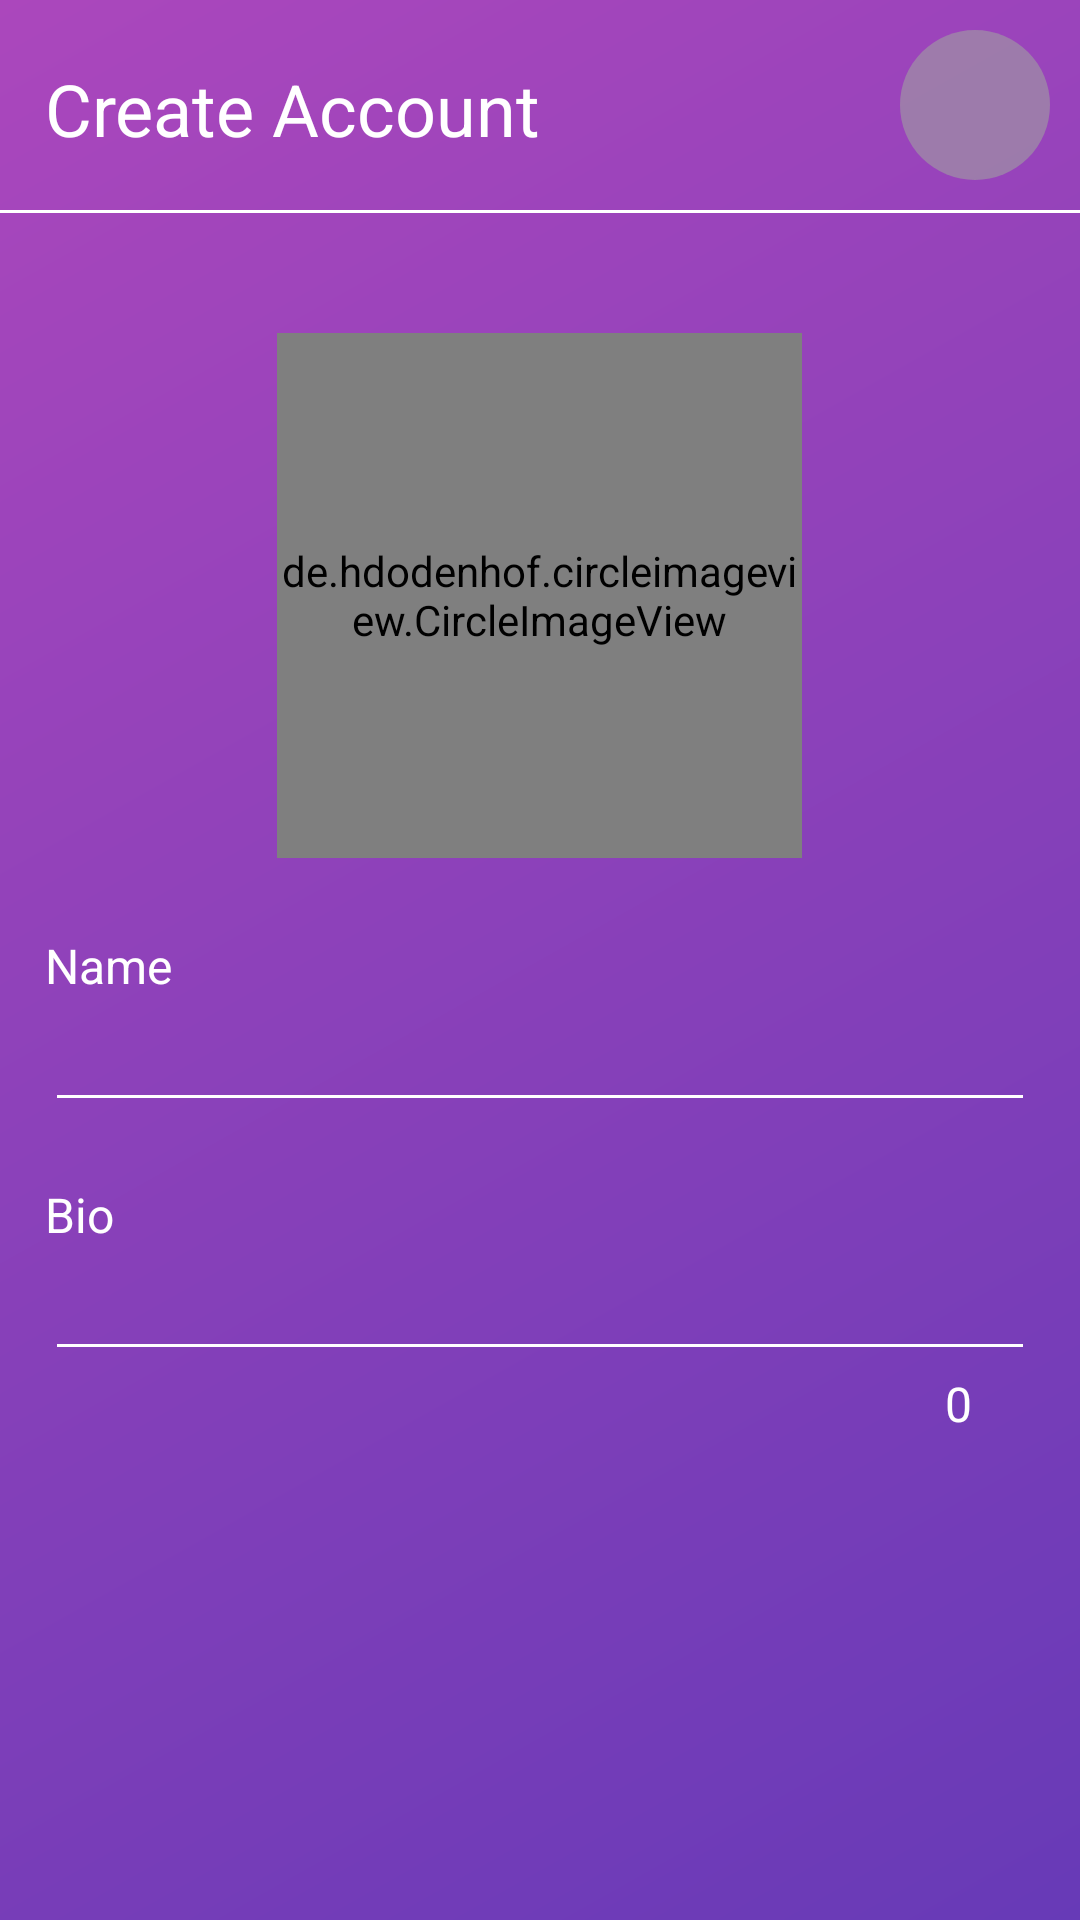

Here is an Android app screen rendered from its layout file. Give the layout XML and the strings, colors and styles it references.
<!-- AndroidManifest.xml: activity theme AppTheme.NoActionBar -->
<!-- res/layout/activity_first_time.xml -->
<?xml version="1.0" encoding="utf-8"?>
<android.support.design.widget.CoordinatorLayout xmlns:android="http://schemas.android.com/apk/res/android"
    xmlns:app="http://schemas.android.com/apk/res-auto"
    xmlns:tools="http://schemas.android.com/tools"
    android:layout_width="match_parent"
    android:layout_height="match_parent"
    tools:context="com.home.khalil.nosedive.FirstTimeActivity">



    <include layout="@layout/content_first_time" />





</android.support.design.widget.CoordinatorLayout>
<!-- res/layout/content_first_time.xml (included above) -->
<?xml version="1.0" encoding="utf-8"?>
<ScrollView xmlns:android="http://schemas.android.com/apk/res/android"
    xmlns:app="http://schemas.android.com/apk/res-auto"
    xmlns:tools="http://schemas.android.com/tools"
    android:layout_width="match_parent"
    android:layout_height="match_parent"
    android:background="@drawable/color6"
    app:layout_behavior="@string/appbar_scrolling_view_behavior"
    tools:context="com.home.khalil.nosedive.FirstTimeActivity"
    tools:showIn="@layout/activity_first_time">

    <RelativeLayout
        android:layout_width="match_parent"
        android:layout_height="match_parent">

    <TextView
        android:layout_marginTop="20dp"
        android:layout_marginLeft="15dp"
        android:layout_width="wrap_content"
        android:layout_height="wrap_content"
        android:textColor="@android:color/white"
        android:textSize="24sp"
        android:id="@+id/profile_title"
        android:text="Create Account"
        />

        <ImageButton
            android:layout_marginTop="10dp"
            android:layout_width="50dp"
            android:layout_height="50dp"
            android:src="@drawable/ic_done"
            android:layout_alignParentEnd="true"
            android:id="@+id/profile_submit"
            android:background="@drawable/circular_shape"
            android:layout_marginRight="10dp"/>

    <View
        android:layout_width="wrap_content"
        android:layout_height="1dp"
        android:id="@+id/view"

        android:background="@android:color/white"
        android:layout_below="@+id/profile_submit"
        android:layout_marginTop="10dp"/>

    <de.hdodenhof.circleimageview.CircleImageView
        android:layout_width="175dp"
        android:layout_below="@+id/view"

        android:id="@+id/setup_image"
        app:civ_border_color="@android:color/white"
        android:layout_centerHorizontal="true"
        android:layout_marginTop="40dp"
        android:src="@drawable/default_profile_pic"
        android:scaleType="centerCrop"
        app:civ_border_width="3dp"
        android:layout_height="175dp" />

    <TextView

        android:layout_width="wrap_content"
        android:layout_height="wrap_content"
        android:text="Name"
        android:textSize="16sp"
        android:layout_marginTop="25dp"
        android:textColor="@android:color/white"
        android:layout_marginLeft="15dp"
        android:id="@+id/text1"
        android:layout_below="@+id/setup_image"
        />

    <EditText

        android:id="@+id/setup_name"
        android:layout_width="match_parent"
        android:layout_below="@+id/text1"
        android:textColor="@android:color/white"
        android:backgroundTint="@android:color/white"
        android:layout_marginLeft="15dp"
        android:layout_marginRight="15dp"
        android:layout_height="wrap_content" />

    <TextView

        android:layout_width="wrap_content"
        android:layout_height="wrap_content"
        android:text="Bio"
        android:textSize="16sp"
        android:layout_marginTop="20dp"
        android:textColor="@android:color/white"
        android:layout_marginLeft="15dp"
        android:id="@+id/text2"
        android:layout_below="@+id/setup_name"
        />



    <EditText
        android:id="@+id/setup_bio"
        android:textColor="@android:color/white"
        android:layout_width="match_parent"
        android:backgroundTint="@android:color/white"
        android:layout_below="@+id/text2"
        android:layout_marginLeft="15dp"
        android:layout_marginRight="15dp"
        android:layout_height="wrap_content" />

    <TextView
        android:id="@+id/counter"
        android:layout_width="wrap_content"
        android:layout_height="wrap_content"
        android:text="0"
        android:paddingBottom="10dp"
        android:visibility="visible"
        android:textSize="16sp"
        android:textColor="@android:color/white"
        android:layout_below="@+id/setup_bio"
        android:layout_alignParentEnd="true"
        android:paddingRight="16dp"
        android:layout_marginRight="20dp" />

    </RelativeLayout>



</ScrollView>
<!-- resources referenced by this layout -->
<resources>
  <!-- drawable circular_shape (drawable) -->
  <shape xmlns:android="http://schemas.android.com/apk/res/android"
      android:shape="oval">
      <solid
          android:color="#99A0A0A0"/>
  </shape>
  <!-- drawable color6 (drawable) -->
  <?xml version="1.0" encoding="utf-8"?>
  <shape xmlns:android="http://schemas.android.com/apk/res/android">
      <gradient
          android:angle="135"
  
  
          android:endColor="#ab47bc"
  
          android:startColor="#673ab7"
  
          />
  </shape>
  <style name="AppTheme.NoActionBar">
          <item name="windowActionBar">false</item>
          <item name="windowNoTitle">true</item>
      </style>
</resources>
